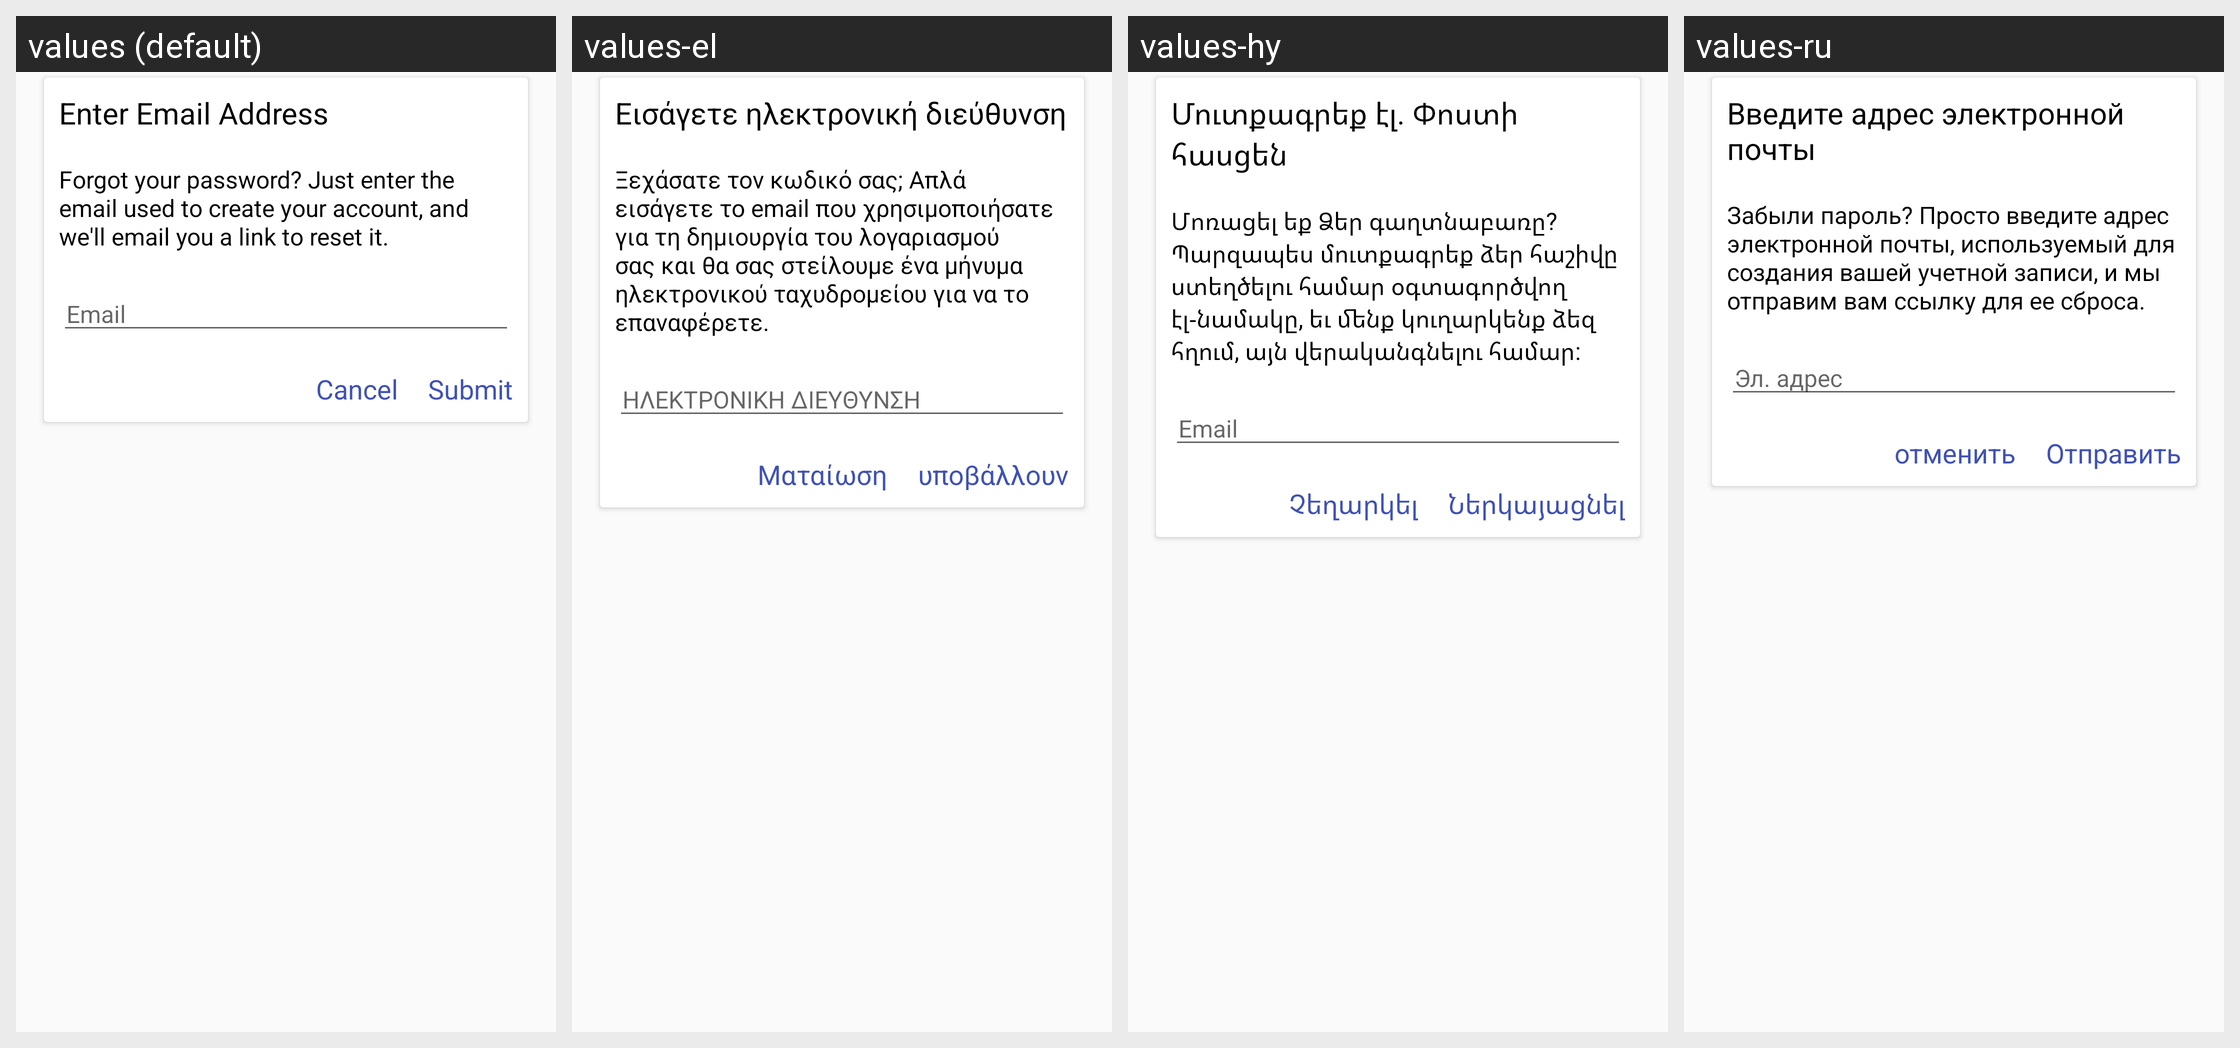

The Android screen above is rendered under several locales of the same app. Produce the string resources it draws, with the default and per-locale values.
Android screen res/layout/forgot_password_dialog.xml rendered under 4 locales, left to right: values (default), values-el, values-hy, values-ru. Device: Nexus 5 (rendered at 1080×1920; each locale shown at half size, 540×960, under a caption strip naming it); theme AppTheme.
Other locales in the repository, not shown: values-am, values-ar, values-bn, values-de, values-es, values-fr, values-he, values-hi, values-it, values-iw, values-ja, values-ko, values-nl, values-pl, values-pt, values-sl, values-sv, values-tr, values-zh-rCN, values-zh-rTW.
Strings drawn on this screen, with the default value and each locale's value (text and hints the layout hard-codes, and strings that could not be matched under every locale, appear in the picture but are not listed):

enter_email_address
  values: Enter Email Address
  values-el: Εισάγετε ηλεκτρονική διεύθυνση
  values-hy: Մուտքագրեք էլ. Փոստի հասցեն
  values-ru: Введите адрес электронной почты

forgot_password_enter_email_for_link
  values: Forgot your password? Just enter the email used to create your account, and we'll email you a link to reset it.
  values-el: Ξεχάσατε τον κωδικό σας; Απλά εισάγετε το email που χρησιμοποιήσατε για τη δημιουργία του λογαριασμού σας και θα σας στείλουμε ένα μήνυμα ηλεκτρονικού ταχυδρομείου για να το επαναφέρετε.
  values-hy: Մոռացել եք Ձեր գաղտնաբառը? Պարզապես մուտքագրեք ձեր հաշիվը ստեղծելու համար օգտագործվող էլ-նամակը, եւ մենք կուղարկենք ձեզ հղում, այն վերականգնելու համար:
  values-ru: Забыли пароль? Просто введите адрес электронной почты, используемый для создания вашей учетной записи, и мы отправим вам ссылку для ее сброса.

email
  values: Email
  values-el: ΗΛΕΚΤΡΟΝΙΚΗ ΔΙΕΥΘΥΝΣΗ
  values-hy: Email
  values-ru: Эл. адрес

cancel
  values: Cancel
  values-el: Ματαίωση
  values-hy: Չեղարկել
  values-ru: отменить

submit
  values: Submit
  values-el: υποβάλλουν
  values-hy: Ներկայացնել
  values-ru: Отправить
